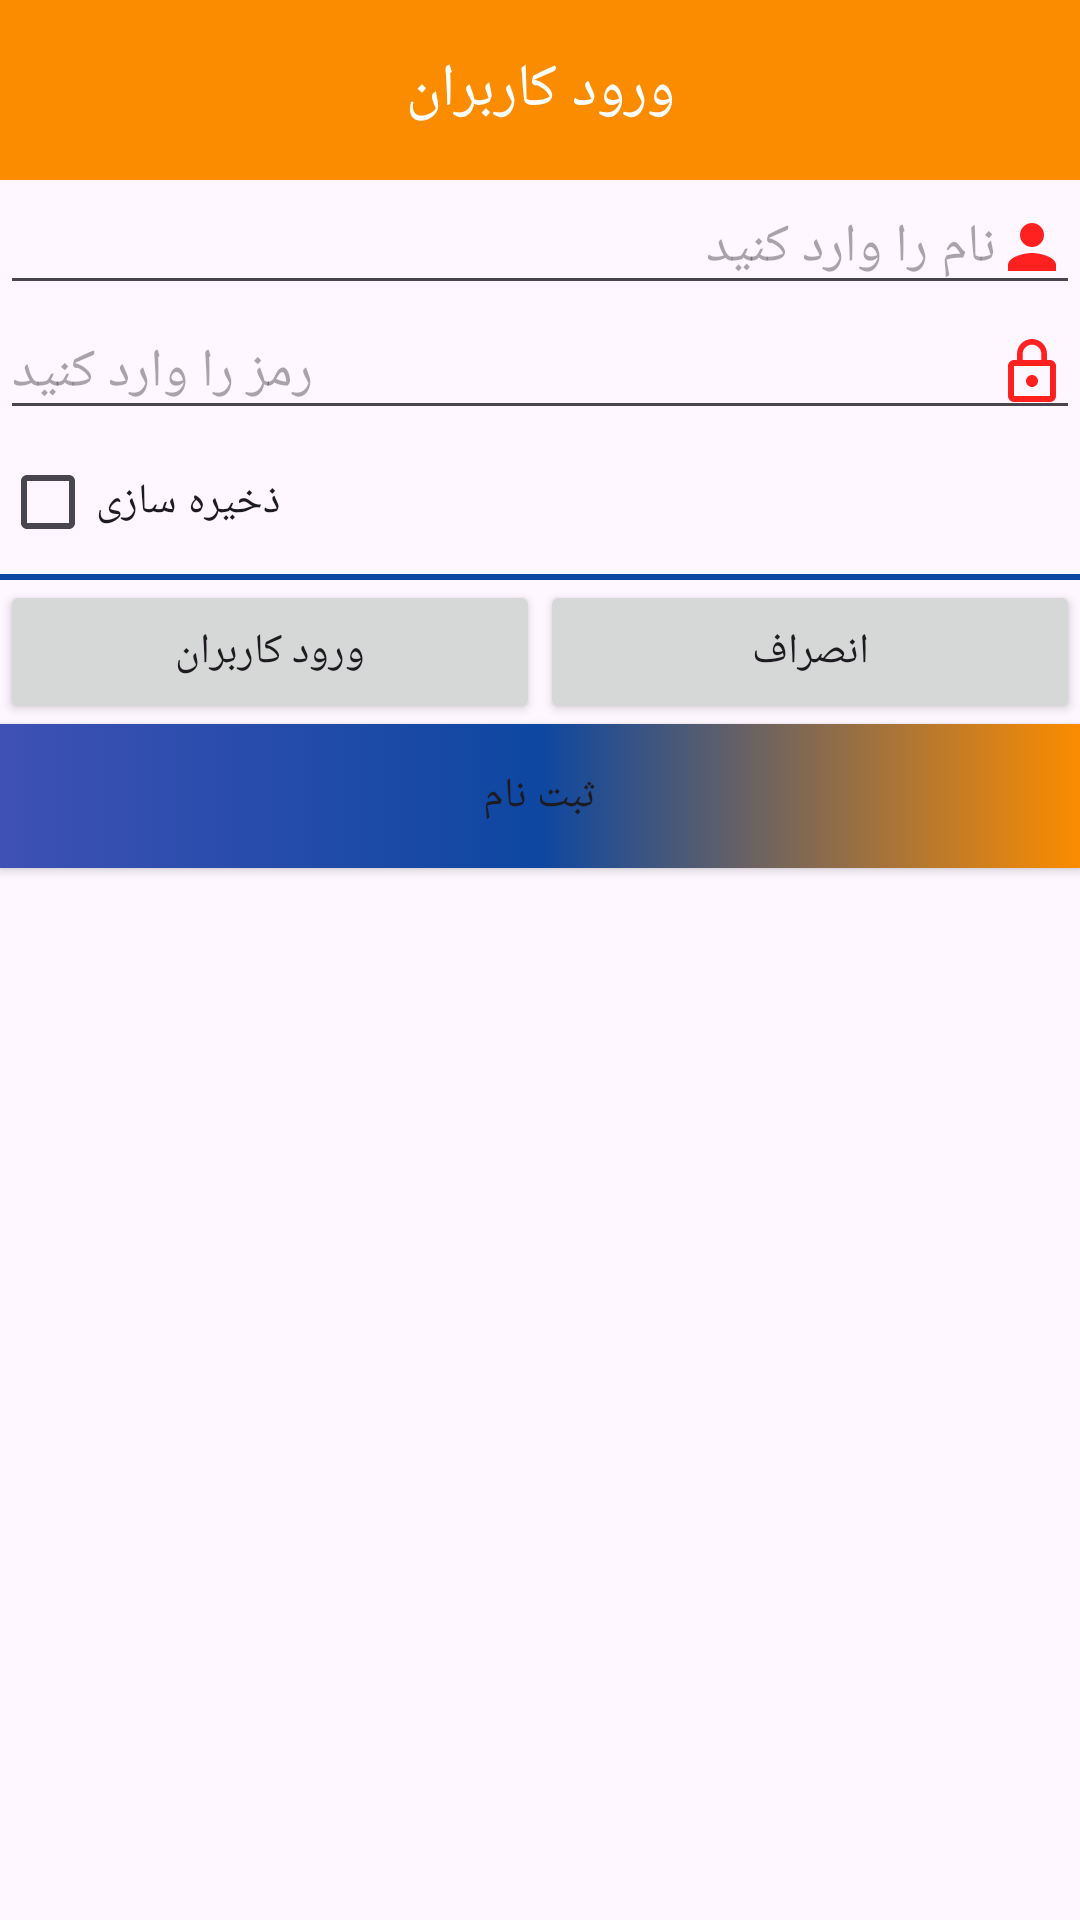

Here is an Android app screen rendered from its layout file. Give the layout XML and the strings, colors and styles it references.
<!-- AndroidManifest.xml: application theme Theme.MyApplication -->
<!-- res/layout/login_dialog.xml -->
<?xml version="1.0" encoding="utf-8"?>
<LinearLayout xmlns:android="http://schemas.android.com/apk/res/android"
    android:orientation="vertical"
    android:layout_width="match_parent"
    android:layout_height="match_parent">
<TextView
    android:textColor="@color/white"
    android:textSize="@dimen/title_bar"
    android:gravity="center"
    android:text="@string/login_form"
    android:background="@color/orange_600"
    android:layout_width="match_parent"
    android:layout_height="60dp" />

 <EditText
     android:drawableRight="@drawable/ic_person_black_24dp"
     android:id="@+id/edt_userName"
     android:hint="@string/hint_user"
     android:layout_width="match_parent"
     android:layout_height="wrap_content" />


 <EditText
     android:inputType="textPassword"
     android:drawableRight="@drawable/ic_lock_outline_black_24dp"
     android:id="@+id/edt_password"
     android:hint="@string/hint_pass"
     android:layout_width="match_parent"
     android:layout_height="wrap_content" />
    
 <CheckBox
     android:id="@+id/chk_save"
     android:text="@string/save_pass"
     android:layout_width="wrap_content"
     android:layout_height="wrap_content" />
<View
    android:background="@color/blue_900"
    android:layout_width="match_parent"
    android:layout_height="2dp"/>
<LinearLayout
    android:orientation="horizontal"
    android:layout_height="wrap_content"
    android:layout_width="match_parent">
  <Button
      android:id="@+id/btn_login"
      android:text="@string/login_user"
      android:layout_weight="1"
      android:layout_width="0dp"
      android:layout_height="wrap_content" />

 <Button
     android:text="@string/cancel"
     android:layout_weight="1"
     android:layout_width="0dp"
     android:layout_height="wrap_content" />

</LinearLayout>

    <Button
        android:text="@string/register_user"
        android:id="@+id/btn_register"
        android:background="@drawable/btn_background"
        android:layout_width="match_parent"
        android:layout_height="wrap_content" />

</LinearLayout>
<!-- resources referenced by this layout -->
<resources>
  <color name="blue_900">#0D47A1</color>
  <color name="orange_600">#FB8C00</color>
  <color name="white">#FFFFFFFF</color>
  <dimen name="title_bar">20sp</dimen>
  <!-- drawable btn_background (drawable) -->
  <?xml version="1.0" encoding="utf-8"?>
  <selector xmlns:android="http://schemas.android.com/apk/res/android">
  <item>
      <shape android:shape="rectangle">
          <gradient android:centerColor="@color/blue_900" android:endColor="@color/orange_600" android:startColor="@color/colorPrimary" />
      </shape>
  </item>
  
  <item>
      <shape android:shape="rectangle">
          <gradient android:angle="45"
              android:centerColor="@color/red_400"
              android:endColor="@color/red_900"
              android:startColor="@color/red_100" />
      </shape>
  </item>
  
  
  </selector>
  <!-- drawable ic_lock_outline_black_24dp (drawable) -->
  <vector xmlns:android="http://schemas.android.com/apk/res/android"
          android:width="24dp"
          android:height="24dp"
          android:viewportWidth="24.0"
          android:viewportHeight="24.0">
      <path
          android:fillColor="#ff2020"
          android:pathData="M12,17c1.1,0 2,-0.9 2,-2s-0.9,-2 -2,-2 -2,0.9 -2,2 0.9,2 2,2zM18,8h-1L17,6c0,-2.76 -2.24,-5 -5,-5S7,3.24 7,6v2L6,8c-1.1,0 -2,0.9 -2,2v10c0,1.1 0.9,2 2,2h12c1.1,0 2,-0.9 2,-2L20,10c0,-1.1 -0.9,-2 -2,-2zM8.9,6c0,-1.71 1.39,-3.1 3.1,-3.1s3.1,1.39 3.1,3.1v2L8.9,8L8.9,6zM18,20L6,20L6,10h12v10z"/>
  </vector>
  <!-- drawable ic_person_black_24dp (drawable) -->
  <vector xmlns:android="http://schemas.android.com/apk/res/android"
          android:width="24dp"
          android:height="24dp"
          android:viewportWidth="24.0"
          android:viewportHeight="24.0">
      <path
          android:fillColor="#ff2020"
          android:pathData="M12,12c2.21,0 4,-1.79 4,-4s-1.79,-4 -4,-4 -4,1.79 -4,4 1.79,4 4,4zM12,14c-2.67,0 -8,1.34 -8,4v2h16v-2c0,-2.66 -5.33,-4 -8,-4z"/>
  </vector>
  <string name="cancel">انصراف</string>
  <string name="hint_pass">رمز را وارد کنید</string>
  <string name="hint_user">نام را وارد کنید</string>
  <string name="login_form">ورود کاربران</string>
  <string name="login_user">ورود کاربران</string>
  <string name="register_user">ثبت نام</string>
  <string name="save_pass">ذخیره سازی</string>
  <style name="Theme.MyApplication" parent="Base.Theme.MyApplication" />
  <color name="colorPrimary">#3F51B5</color>
  <color name="red_400">#EF5350</color>
  <color name="red_900">#B71C1C</color>
  <color name="red_100">#FFCDD2</color>
  <style name="Base.Theme.MyApplication" parent="Theme.Material3.DayNight.NoActionBar">
          
          
          
          <item name="colorPrimary">@color/colorPrimary</item>
          <item name="colorPrimaryDark">@color/colorPrimaryDark</item>
          <item name="colorAccent">@color/colorAccent</item>
  
      </style>
  <color name="colorPrimaryDark">#303F9F</color>
  <color name="colorAccent">#FF4081</color>
</resources>
